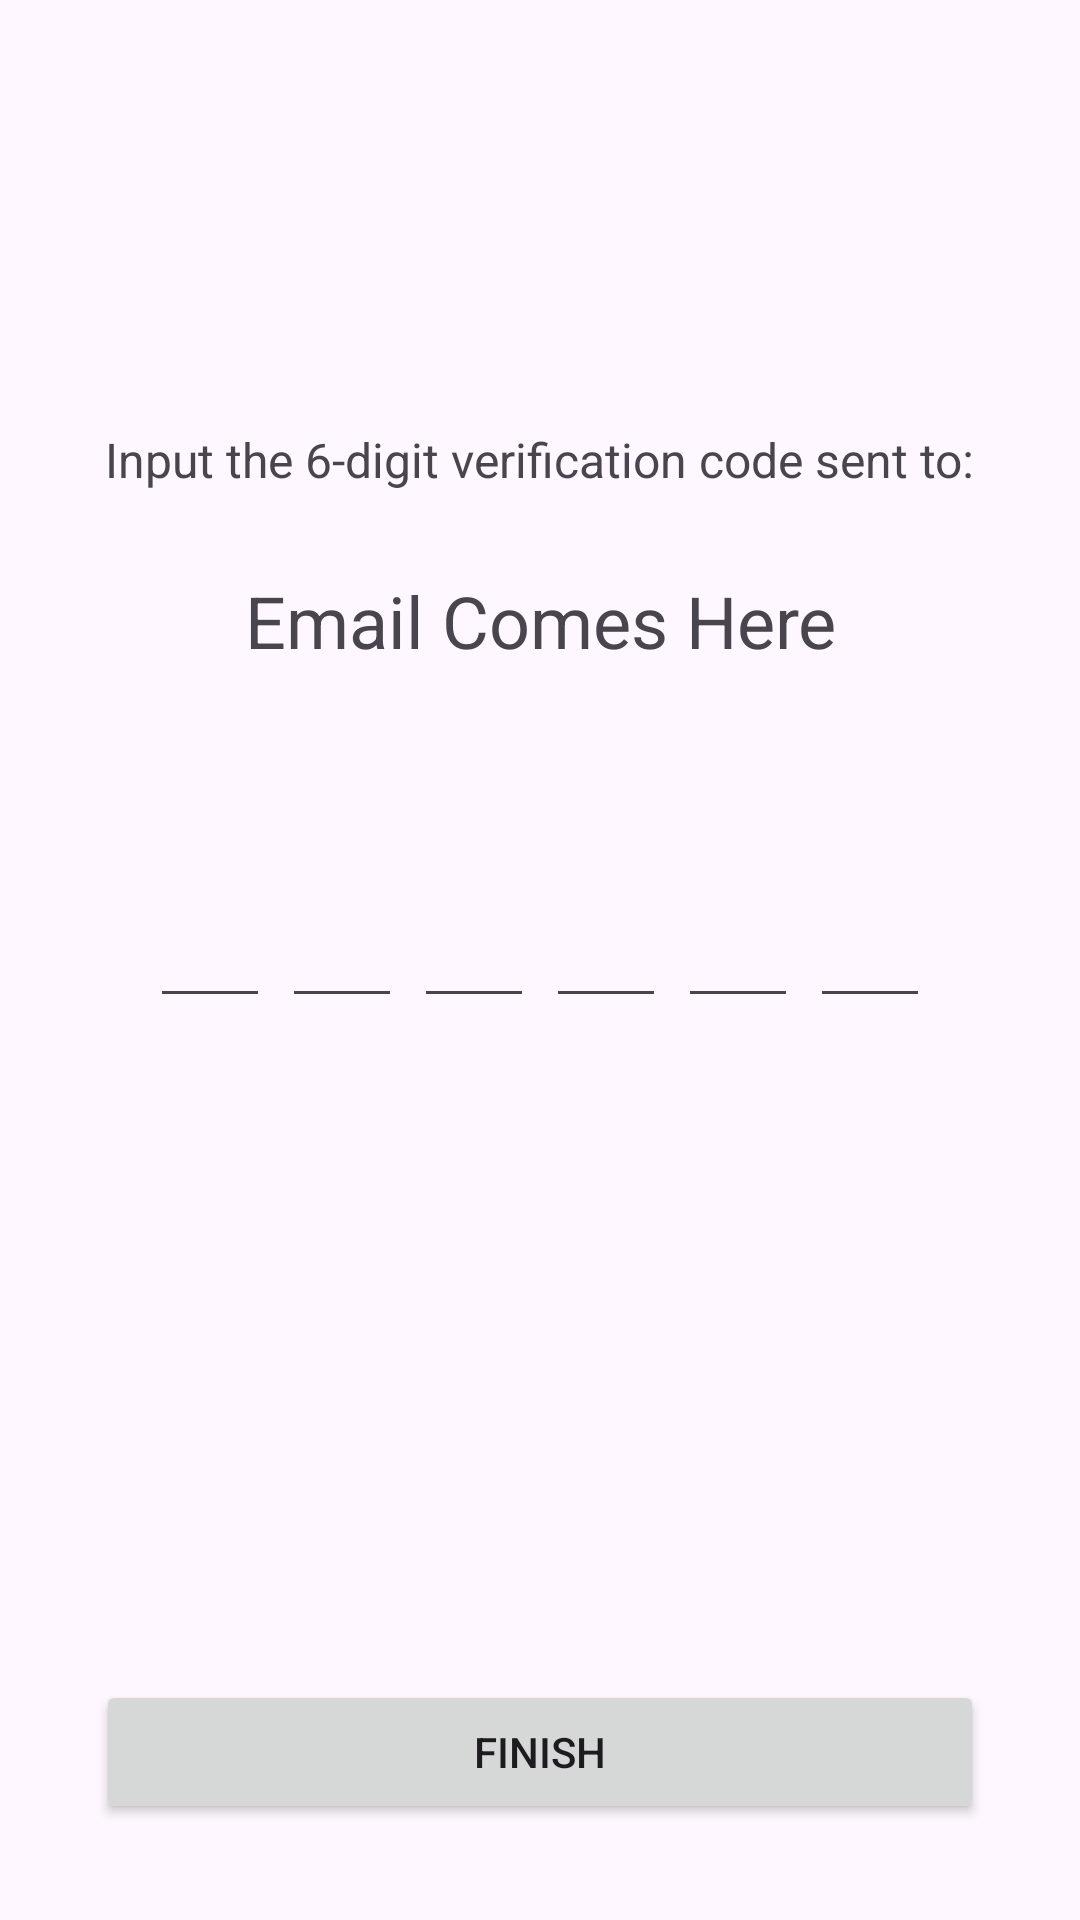

Reconstruct the res/layout file that produces this screen, plus the resources it refers to.
<!-- AndroidManifest.xml: application theme MentSyncTheme -->
<!-- res/layout/activity_otpverifictaion.xml -->
<?xml version="1.0" encoding="utf-8"?>
    <androidx.constraintlayout.widget.ConstraintLayout xmlns:android="http://schemas.android.com/apk/res/android"
        xmlns:app="http://schemas.android.com/apk/res-auto"
        xmlns:tools="http://schemas.android.com/tools"
        android:layout_width="match_parent"
        android:layout_height="match_parent"
        tools:context=".Signup.OTPVerifictaionActivity">

    <TextView
        android:id="@+id/textView7"
        android:layout_width="wrap_content"
        android:layout_height="wrap_content"
        android:text="Input the 6-digit verification code sent to:"
        android:textSize="16sp"
        app:layout_constraintBottom_toBottomOf="parent"
        app:layout_constraintEnd_toEndOf="parent"
        app:layout_constraintStart_toStartOf="parent"
        app:layout_constraintTop_toTopOf="parent"
        app:layout_constraintVertical_bias="0.23000002" />

    <TextView
        android:id="@+id/textView9"
        android:layout_width="match_parent"
        android:layout_height="wrap_content"
        android:layout_marginStart="32dp"
        android:layout_marginEnd="32dp"
        android:text="Email Comes Here"
        android:textAlignment="center"
        android:textSize="24sp"
        app:layout_constraintBottom_toBottomOf="parent"
        app:layout_constraintEnd_toEndOf="parent"
        app:layout_constraintStart_toStartOf="parent"
        app:layout_constraintTop_toBottomOf="@+id/textView7"
        app:layout_constraintVertical_bias="0.060000002" />

    <LinearLayout
        android:layout_width="wrap_content"
        android:layout_height="wrap_content"
        android:orientation="horizontal"
        app:layout_constraintBottom_toTopOf="@+id/finish"
        app:layout_constraintEnd_toEndOf="parent"
        app:layout_constraintStart_toStartOf="parent"
        app:layout_constraintTop_toBottomOf="@+id/textView9"
        app:layout_constraintVertical_bias="0.25">

        <EditText
            android:id="@+id/pin1"
            android:layout_width="40dp"
            android:layout_height="wrap_content"
            android:gravity="center"
            android:inputType="numberPassword"
            android:maxLength="1"
            android:layout_margin="2dp" />

        <EditText
            android:id="@+id/pin2"
            android:layout_width="40dp"
            android:layout_height="wrap_content"
            android:gravity="center"
            android:inputType="numberPassword"
            android:maxLength="1"
            android:layout_margin="2dp" />

        <EditText
            android:id="@+id/pin3"
            android:layout_width="40dp"
            android:layout_height="wrap_content"
            android:gravity="center"
            android:inputType="numberPassword"
            android:maxLength="1"
            android:layout_margin="2dp" />

        <EditText
            android:id="@+id/pin4"
            android:layout_width="40dp"
            android:layout_height="wrap_content"
            android:gravity="center"
            android:inputType="numberPassword"
            android:maxLength="1"
            android:layout_margin="2dp" />

        <EditText
            android:id="@+id/pin5"
            android:layout_width="40dp"
            android:layout_height="wrap_content"
            android:gravity="center"
            android:inputType="numberPassword"
            android:maxLength="1"
            android:layout_margin="2dp" />
        <EditText
            android:id="@+id/pin6"
            android:layout_width="40dp"
            android:layout_height="wrap_content"
            android:gravity="center"
            android:inputType="numberPassword"
            android:maxLength="1"
            android:layout_margin="2dp" />

    </LinearLayout>



    <ProgressBar
            android:id="@+id/signupprog"
            style="@style/Widget.Material3.CircularProgressIndicator.Medium"
            android:layout_width="30dp"
            android:layout_height="30dp"
            android:indeterminate="true"
            android:visibility="invisible"
            app:layout_constraintBottom_toBottomOf="parent"
            app:layout_constraintEnd_toEndOf="parent"
            app:layout_constraintStart_toStartOf="parent"/>

        <Button
            android:id="@+id/finish"
            android:layout_width="match_parent"
            android:layout_height="wrap_content"
            android:layout_marginStart="32dp"
            android:layout_marginEnd="32dp"
            android:layout_marginBottom="32dp"
            android:text="Finish"
            app:layout_constraintBottom_toBottomOf="parent"
            app:layout_constraintEnd_toEndOf="parent"
            app:layout_constraintStart_toStartOf="parent" />
    </androidx.constraintlayout.widget.ConstraintLayout>
<!-- resources referenced by this layout -->
<resources>
  <style name="MentSyncTheme" parent="Theme.Material3.Light.NoActionBar">
          <item name="colorPrimary">@color/md_theme_light_primary</item>
          <item name="colorOnPrimary">@color/md_theme_light_onPrimary</item>
          <item name="colorPrimaryContainer">@color/md_theme_light_primaryContainer</item>
          <item name="colorOnPrimaryContainer">@color/md_theme_light_onPrimaryContainer</item>
          <item name="colorSecondary">@color/md_theme_light_secondary</item>
          <item name="colorOnSecondary">@color/md_theme_light_onSecondary</item>
          <item name="colorSecondaryContainer">@color/md_theme_light_secondaryContainer</item>
          <item name="colorOnSecondaryContainer">@color/md_theme_light_onSecondaryContainer</item>
          <item name="colorTertiary">@color/md_theme_light_tertiary</item>
          <item name="colorOnTertiary">@color/md_theme_light_onTertiary</item>
          <item name="colorTertiaryContainer">@color/md_theme_light_tertiaryContainer</item>
          <item name="colorOnTertiaryContainer">@color/md_theme_light_onTertiaryContainer</item>
          <item name="colorError">@color/md_theme_light_error</item>
          <item name="colorErrorContainer">@color/md_theme_light_errorContainer</item>
          <item name="colorOnError">@color/md_theme_light_onError</item>
          <item name="colorOnErrorContainer">@color/md_theme_light_onErrorContainer</item>
          <item name="android:colorBackground">@color/md_theme_light_background</item>
          <item name="colorOnBackground">@color/md_theme_light_onBackground</item>
          <item name="colorSurface">@color/md_theme_light_surface</item>
          <item name="colorOnSurface">@color/md_theme_light_onSurface</item>
          <item name="colorSurfaceVariant">@color/md_theme_light_surfaceVariant</item>
          <item name="colorOnSurfaceVariant">@color/md_theme_light_onSurfaceVariant</item>
          <item name="colorOutline">@color/md_theme_light_outline</item>
          <item name="colorOnSurfaceInverse">@color/md_theme_light_inverseOnSurface</item>
          <item name="colorSurfaceInverse">@color/md_theme_light_inverseSurface</item>
          <item name="colorPrimaryInverse">@color/md_theme_light_inversePrimary</item>
          <item name="android:fontFamily">@font/loraregular</item>
          
      </style>
  <color name="md_theme_light_primary">#1B6C31</color>
  <color name="md_theme_light_onPrimary">#FFFFFF</color>
  <color name="md_theme_light_primaryContainer">#A3F5AA</color>
  <color name="md_theme_light_onPrimaryContainer">#002108</color>
  <color name="md_theme_light_secondary">#516350</color>
  <color name="md_theme_light_onSecondary">#FFFFFF</color>
  <color name="md_theme_light_secondaryContainer">#D4E8D1</color>
  <color name="md_theme_light_onSecondaryContainer">#0F1F11</color>
  <color name="md_theme_light_tertiary">#0061A2</color>
  <color name="md_theme_light_onTertiary">#FFFFFF</color>
  <color name="md_theme_light_tertiaryContainer">#D1E4FF</color>
  <color name="md_theme_light_onTertiaryContainer">#001D35</color>
  <color name="md_theme_light_error">#BA1A1A</color>
  <color name="md_theme_light_errorContainer">#FFDAD6</color>
  <color name="md_theme_light_onError">#FFFFFF</color>
  <color name="md_theme_light_onErrorContainer">#410002</color>
  <color name="md_theme_light_background">#FCFDF7</color>
  <color name="md_theme_light_onBackground">#1A1C19</color>
  <color name="md_theme_light_surface">#FCFDF7</color>
  <color name="md_theme_light_onSurface">#1A1C19</color>
  <color name="md_theme_light_surfaceVariant">#DEE5D9</color>
  <color name="md_theme_light_onSurfaceVariant">#424940</color>
  <color name="md_theme_light_outline">#727970</color>
  <color name="md_theme_light_inverseOnSurface">#F0F1EB</color>
  <color name="md_theme_light_inverseSurface">#2E312D</color>
  <color name="md_theme_light_inversePrimary">#88D990</color>
</resources>
